The GitHub repository n21twn/Vision_Eindopdracht contains a labelled image folder "object_crops_split_3" with 13 categories: ace, eight, five, four, jack, king, nine, queen, seven, six, ten, three, two. Examples follow, each with its label.

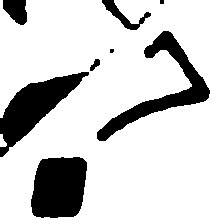
Label: seven

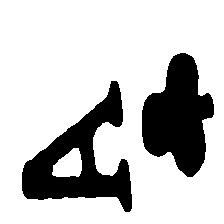
Label: ace

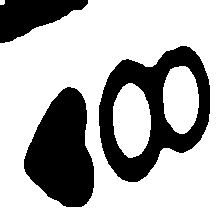
Label: eight

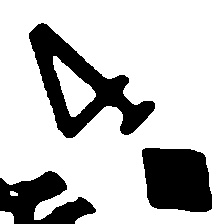
Label: four

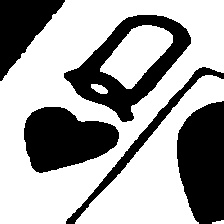
Label: queen

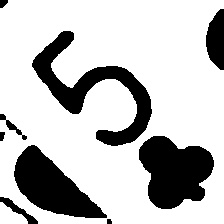
Label: five
